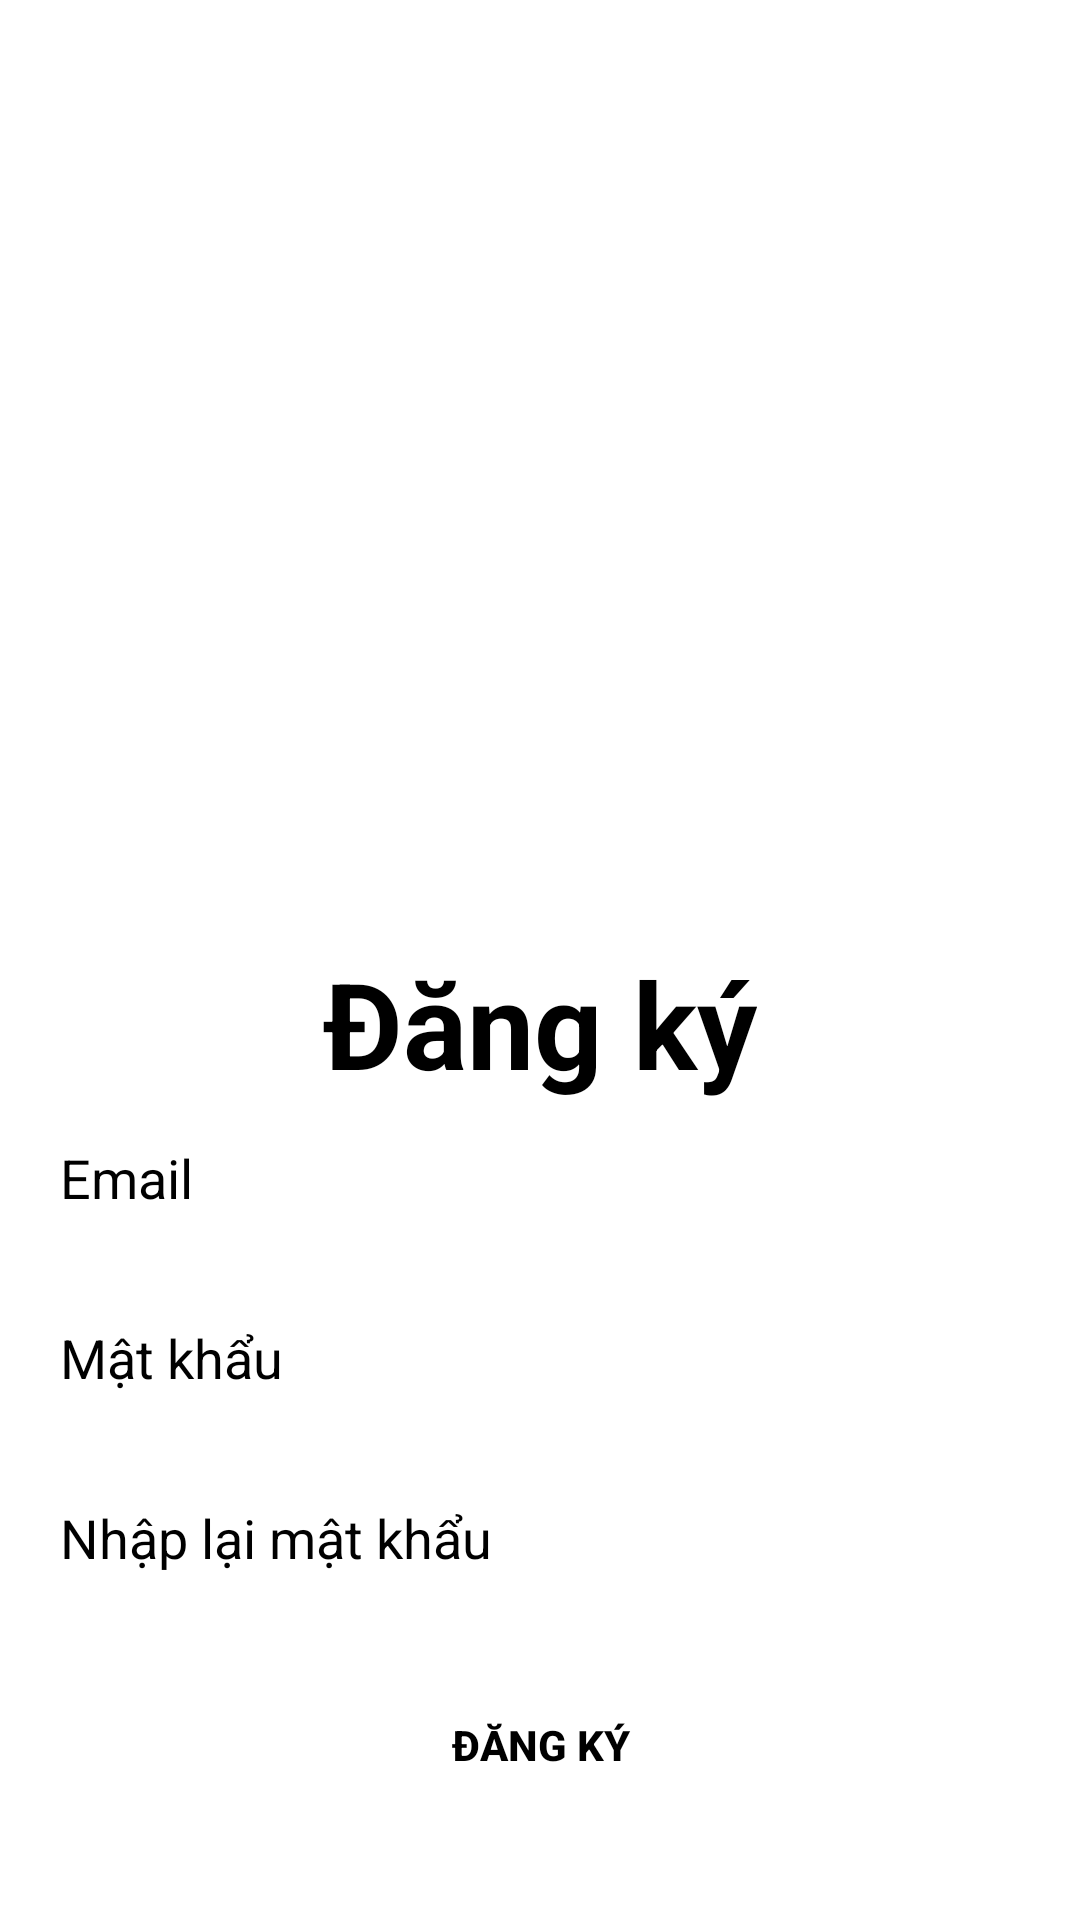

This screen was rendered from an Android layout file. Write that file and the resources it references.
<!-- AndroidManifest.xml: application theme Theme.Du_an1 -->
<!-- res/layout/activity_dang_ky.xml -->
<?xml version="1.0" encoding="utf-8"?>
<LinearLayout xmlns:android="http://schemas.android.com/apk/res/android"
    xmlns:app="http://schemas.android.com/apk/res-auto"
    xmlns:tools="http://schemas.android.com/tools"
    android:layout_width="match_parent"
    android:layout_height="match_parent"
    android:orientation="vertical"
    android:gravity="center"
    android:background="@color/white"
    >

    <ScrollView
        android:layout_width="match_parent"
        android:layout_height="wrap_content"
        android:padding="10dp"
        android:layout_gravity="center"
        >
        <LinearLayout
            android:layout_width="match_parent"
            android:layout_height="match_parent"
            android:orientation="vertical"
            android:gravity="center">
            <ImageView
                android:layout_width="300dp"
                android:layout_height="300dp"
                android:scaleType="centerCrop"
                android:src="@drawable/zara"
                />
            <TextView
                android:layout_width="wrap_content"
                android:layout_height="wrap_content"
                android:text="Đăng ký"
                android:textColor="#000000"
                android:textSize="40dp"
                android:textStyle="bold"
                tools:ignore="HardcodedText" />
            <EditText
                android:layout_width="match_parent"
                android:layout_height="50dp"
                android:hint="Email"
                android:textColorHint="#000000"
                android:padding="10dp"
                tools:ignore="HardcodedText,UnusedAttribute"
                android:textColor="#000000"
                android:background="@drawable/shape_edittext"
                android:id="@+id/edt_email_dangnky"
                />
            <EditText
                android:layout_width="match_parent"
                android:layout_height="50dp"
                android:hint="Mật khẩu"
                android:textColorHint="#000000"
                android:padding="10dp"
                android:inputType="textPassword"
                android:textColor="#000000"
                android:layout_marginTop="10dp"
                tools:ignore="Autofill,HardcodedText,UnusedAttribute"
                android:background="@drawable/shape_edittext"
                android:id="@+id/edt_matkhau_dangky"
                />
            <EditText
                android:layout_width="match_parent"
                android:layout_height="50dp"
                android:hint="Nhập lại mật khẩu"
                android:textColorHint="#000000"
                android:padding="10dp"
                android:inputType="textPassword"
                android:textColor="#000000"
                android:layout_marginTop="10dp"
                tools:ignore="Autofill,HardcodedText,UnusedAttribute"
                android:background="@drawable/shape_edittext"
                android:id="@+id/edt_rematkhau_dangky"
                />
            <LinearLayout
                android:layout_width="match_parent"
                android:layout_height="wrap_content"
                android:layout_margin="10dp"
                android:gravity="center"
                >
                <androidx.appcompat.widget.AppCompatButton
                    android:layout_width="150dp"
                    android:layout_height="wrap_content"
                    android:text="Đăng ký"
                    tools:ignore="HardcodedText"
                    android:padding="10dp"
                    android:textColor="#000000"
                    android:textStyle="bold"
                    android:layout_margin="10dp"
                    android:background="@drawable/shape_edittext"
                    android:id="@+id/btn_dangky_on"/>
            </LinearLayout>

        </LinearLayout>
    </ScrollView>

</LinearLayout>
<!-- resources referenced by this layout -->
<resources>
  <style name="Theme.Du_an1" parent="Base.Theme.Du_an1" />
  <style name="Base.Theme.Du_an1" parent="Theme.Material3.DayNight.NoActionBar">
          
          
      </style>
  <!-- not gathered from this repository: default colours our renderer supplied (Android Studio template values) -->
  <color name="white">#FFFFFFFF</color>
</resources>
